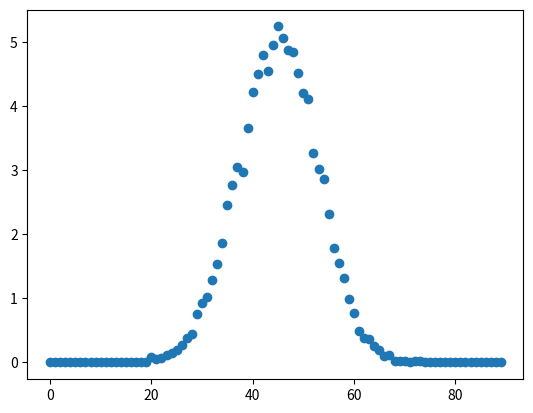

This chart was generated by the following Python code:
import random
import matplotlib.pyplot as plt
import numpy as np


class Dice:
    def __init__(self, sides):
        self.roll = random.randint(0, sides)


class DiceGroup:
    def __init__(self, dices, sides):
        self.diceList = [Dice(sides) for x in range(dices)]
        self.total = 0
        for dice in self.diceList:
            self.total += dice.roll
        self.average = self.total / dices


SIDES = 6
DICES = 15
ITTERATIONS = 10000

diceGroupList = []
for i in range(ITTERATIONS):
    diceGroupList.append(DiceGroup(DICES, SIDES))

# print(diceGroupList)

# total = 0
# for dice in diceList:
#     total += dice.roll
# average = total / DICES
# x =
# totals = []
# for group in diceGroupList:
#     totals.append(group.total)

totals = [group.total for group in diceGroupList]
# Show plain totals
# plt.scatter(totals, [i for i in range(len(diceGroupList))])

percentages = []
for i in range(SIDES * DICES):
    percentages.append(0)
for total in totals:
    percentages[total] += 1

for i, percent in enumerate(percentages):
    percentages[i] = (percent / ITTERATIONS) * 100

print(percentages)

plt.scatter([i for i in range(len(percentages))], percentages)

plt.show()
